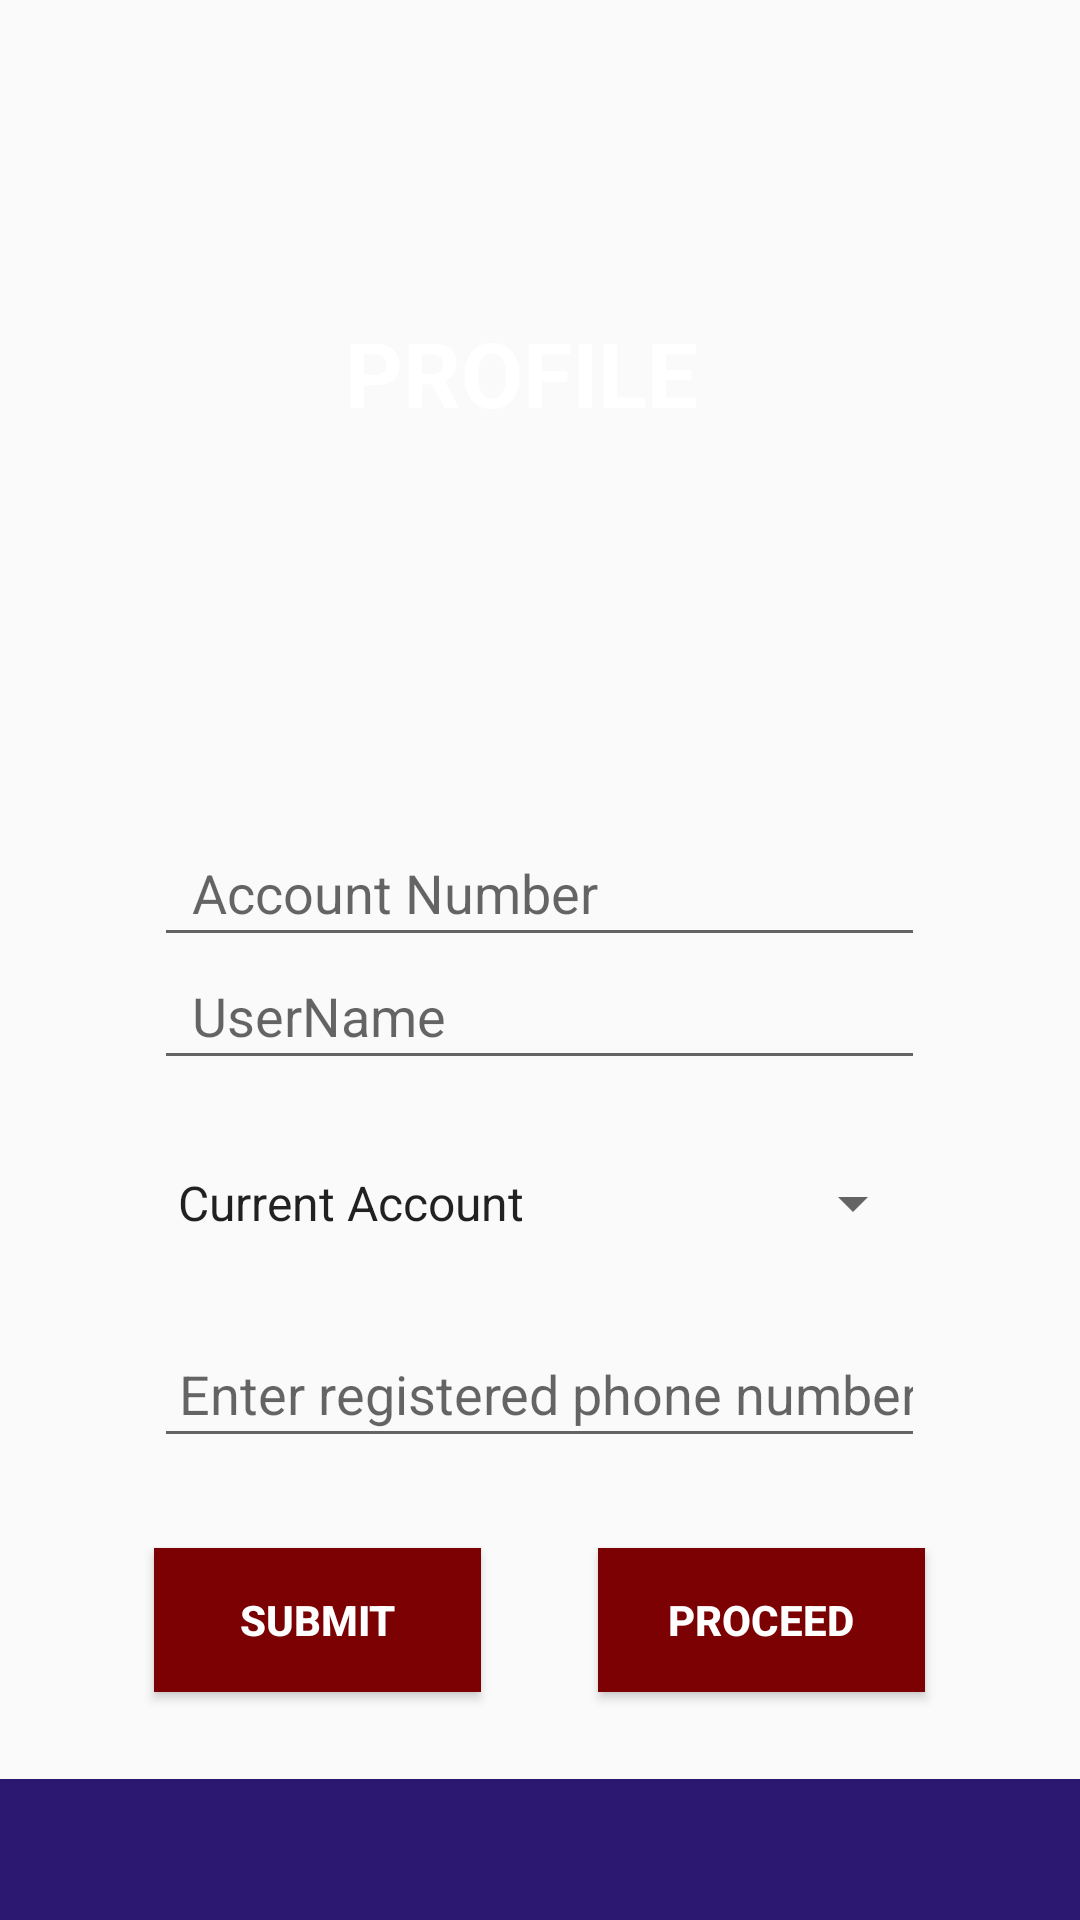

The Android layout XML behind this screen, and the referenced resources:
<!-- AndroidManifest.xml: application theme AppTheme -->
<!-- res/layout/content_main.xml -->
<?xml version="1.0" encoding="utf-8"?>

<RelativeLayout
    xmlns:android="http://schemas.android.com/apk/res/android"
    xmlns:app="http://schemas.android.com/apk/res-auto"
    xmlns:tools="http://schemas.android.com/tools"
    android:layout_width="match_parent"
    android:layout_height="match_parent"
    android:theme="@style/AppTheme.NoActionBar"
    >

    <EditText
        android:id="@+id/accountNo"
        android:layout_width="257dp"
        android:layout_height="46dp"
        android:layout_alignParentTop="true"
        android:layout_centerHorizontal="true"
        android:layout_marginTop="273dp"
        android:ems="10"
        android:hint="  Account Number"
        android:inputType="textPersonName" />

    <EditText
        android:id="@+id/username"
        android:layout_width="257dp"
        android:layout_height="46dp"
        android:layout_alignParentBottom="true"
        android:layout_centerHorizontal="true"
        android:layout_marginBottom="280dp"
        android:ems="10"
        android:hint="  UserName"
        android:inputType="textPersonName" />

    <Spinner
        android:id="@+id/accounttype"
        android:layout_width="257dp"
        android:layout_height="46dp"
        android:layout_alignParentBottom="true"
        android:layout_centerHorizontal="true"
        android:layout_marginBottom="216dp"
        android:entries="@array/accountType" />

    <Button
        android:id="@+id/proceed"
        android:layout_width="109dp"
        android:layout_height="wrap_content"
        android:layout_alignEnd="@+id/accountNo"
        android:layout_alignTop="@+id/submit"
        android:background="#7c0103"
        android:text="Proceed"
        android:textColor="@color/colorAccent"
        android:textStyle="bold" />

    <Button
        android:id="@+id/submit"
        android:layout_width="109dp"
        android:layout_height="wrap_content"
        android:layout_alignParentBottom="true"
        android:layout_alignStart="@+id/accountNo"
        android:layout_marginBottom="76dp"
        android:background="#7c0103"
        android:text="Submit"
        android:textColor="@color/colorAccent"
        android:textStyle="bold" />

    <EditText
        android:id="@+id/phoneNumber"
        android:layout_width="257dp"
        android:layout_height="46dp"
        android:layout_alignParentBottom="true"
        android:layout_centerHorizontal="true"
        android:layout_marginBottom="154dp"
        android:ems="10"
        android:hint=" Enter registered phone number"
        android:inputType="textPersonName" />

    <ImageView
        android:id="@+id/image"
        android:layout_width="match_parent"
        android:layout_height="230dp"
        android:layout_alignParentTop="true"
        android:layout_centerHorizontal="true"
        app:srcCompat="@drawable/image2" />

    <TextView
        android:id="@+id/profile"
        android:layout_width="130dp"
        android:layout_height="50dp"
        android:layout_alignParentTop="true"
        android:layout_centerHorizontal="true"
        android:layout_marginTop="104dp"
        android:text="PROFILE"
        android:textColor="@color/colorAccent"
        android:textSize="30sp"
        android:textStyle="bold" />

    <ImageView
        android:id="@+id/imageView3"
        android:layout_width="match_parent"
        android:layout_height="47dp"
        android:layout_alignParentBottom="true"
        android:layout_centerHorizontal="true"
        app:srcCompat="@color/colorPrimaryDark"
        tools:srcCompat="@color/colorPrimaryDark" />

</RelativeLayout>
<!-- resources referenced by this layout -->
<resources>
  <array name="accountType">
          <item>Current Account</item>
          <item>Savings Account</item>
          <item>Both </item>
      </array>
  <color name="colorAccent">#ffffff</color>
  <color name="colorPrimaryDark">#2c1870</color>
  <style name="AppTheme.NoActionBar">
          <item name="windowActionBar">false</item>
          <item name="windowNoTitle">true</item>
      </style>
  <style name="AppTheme" parent="Theme.AppCompat.Light.DarkActionBar">
          
          <item name="colorPrimary">@color/design_default_color_primary_dark</item>
          <item name="colorPrimaryDark">@color/colorPrimaryDark</item>
          <item name="colorAccent">@color/colorAccent</item>
      </style>
</resources>
